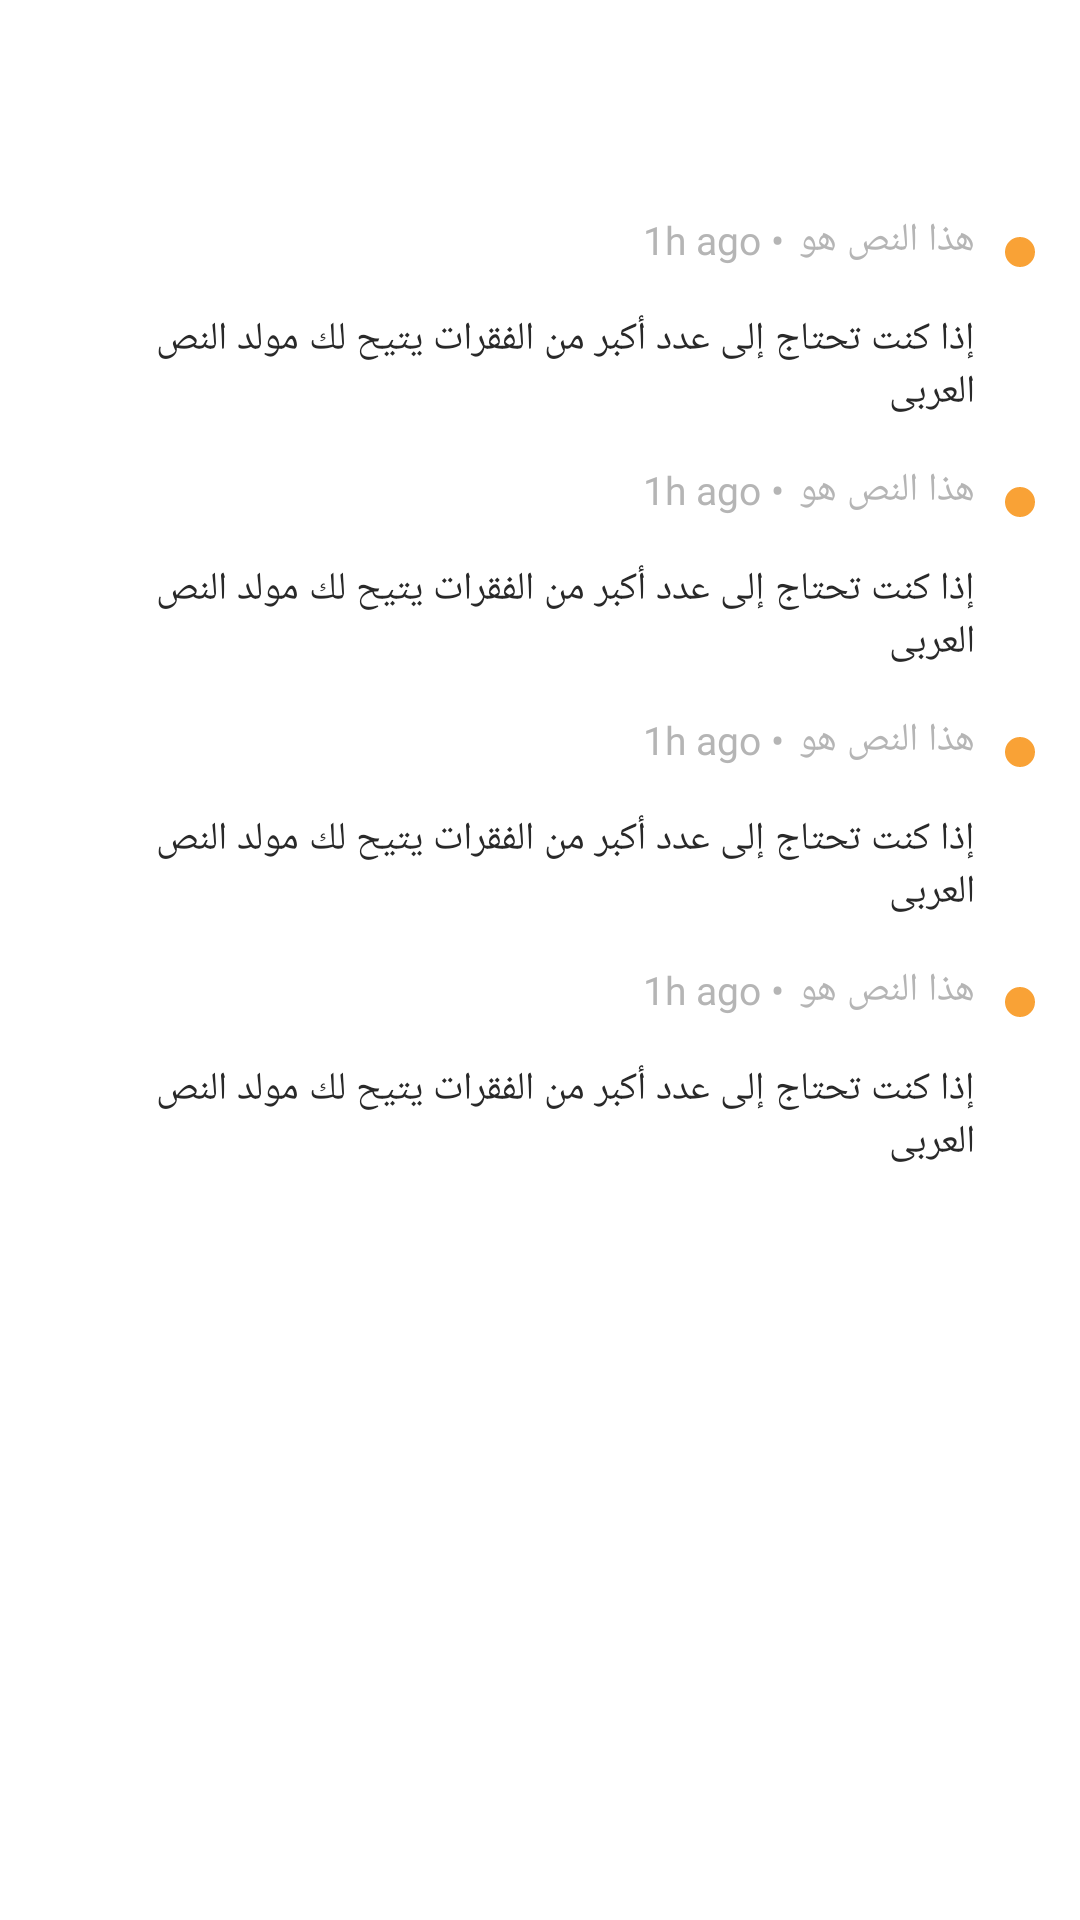

This screen was rendered from an Android layout file. Write that file and the resources it references.
<!-- AndroidManifest.xml: application theme Theme.AWQAT -->
<!-- res/layout/activity_notification.xml -->
<?xml version="1.0" encoding="utf-8"?>
<LinearLayout xmlns:android="http://schemas.android.com/apk/res/android"
    xmlns:app="http://schemas.android.com/apk/res-auto"
    xmlns:tools="http://schemas.android.com/tools"
    android:layout_width="match_parent"
    android:layout_height="match_parent"
    tools:context=".Notification"
    android:fitsSystemWindows="true"
    android:background="@color/white"
    android:orientation="vertical"
    android:gravity="end"
    >
    <com.google.android.material.appbar.AppBarLayout
        android:id="@+id/appBarLayout"
        android:layout_width="match_parent"
        android:layout_height="wrap_content"
        android:background="@android:color/white"
        app:layout_constraintEnd_toEndOf="parent"
        app:layout_constraintStart_toStartOf="parent"
        app:layout_constraintTop_toTopOf="parent">

        <androidx.appcompat.widget.Toolbar
            android:id="@+id/toolbar"
            android:layout_width="match_parent"
            android:layout_height="?attr/actionBarSize"
            android:theme="@style/ThemeOverlay.AppCompat.Dark.ActionBar"
            app:popupTheme="@style/ThemeOverlay.AppCompat.Light"
            app:titleMarginStart="120dp"
            app:titleTextAppearance="@style/Toolbar.TitleText"
            app:titleTextColor="@color/blue_text" />

    </com.google.android.material.appbar.AppBarLayout>
    <LinearLayout
        android:layout_width="match_parent"
        android:layout_height="match_parent"
        android:orientation="vertical">


    <LinearLayout
        android:layout_width="match_parent"
        android:layout_height="wrap_content"
        android:orientation="vertical"
        android:gravity="end"><LinearLayout
    android:layout_width="wrap_content"
    android:layout_height="wrap_content"
    android:orientation="horizontal"
    android:layout_margin="15dp"
    >
    <TextView
        android:layout_width="wrap_content"
        android:layout_height="wrap_content"
        android:text="1h ago •"
        android:textSize="13sp"
        android:fontFamily="@font/regular"
        android:layout_marginEnd="5dp"
        android:textColor="@color/gery_text"/>
    <TextView
        android:layout_width="wrap_content"
        android:layout_height="wrap_content"
        android:text="هذا النص هو"
        android:textSize="13sp"
        android:fontFamily="@font/regular"
        android:textColor="@color/gery_text"
        android:layout_marginEnd="10dp"/>
    <ImageView
        android:layout_width="10dp"
        android:layout_height="10dp"
        android:src="@drawable/circle"
        android:layout_marginTop="8dp"/>


</LinearLayout>
    <LinearLayout
        android:layout_width="wrap_content"
        android:layout_height="wrap_content"
        android:layout_marginEnd="35dp"
        >
        <TextView
            android:layout_width="280dp"
            android:layout_height="wrap_content"
            android:text="إذا كنت تحتاج إلى عدد أكبر من الفقرات يتيح لك مولد النص العربى "
            android:textSize="13sp"
            android:fontFamily="@font/light"
            android:textColor="@color/black_text"
            />
    </LinearLayout>
    </LinearLayout>
        <LinearLayout
            android:layout_width="match_parent"
            android:layout_height="wrap_content"
            android:orientation="vertical"
            android:gravity="end"><LinearLayout
            android:layout_width="wrap_content"
            android:layout_height="wrap_content"
            android:orientation="horizontal"
            android:layout_margin="15dp"
            >
            <TextView
                android:layout_width="wrap_content"
                android:layout_height="wrap_content"
                android:text="1h ago •"
                android:textSize="13sp"
                android:fontFamily="@font/regular"
                android:layout_marginEnd="5dp"
                android:textColor="@color/gery_text"/>
            <TextView
                android:layout_width="wrap_content"
                android:layout_height="wrap_content"
                android:text="هذا النص هو"
                android:textSize="13sp"
                android:fontFamily="@font/regular"
                android:textColor="@color/gery_text"
                android:layout_marginEnd="10dp"/>
            <ImageView
                android:layout_width="10dp"
                android:layout_height="10dp"
                android:src="@drawable/circle"
                android:layout_marginTop="8dp"/>


        </LinearLayout>
            <LinearLayout
                android:layout_width="wrap_content"
                android:layout_height="wrap_content"
                android:layout_marginEnd="35dp"
                >
                <TextView
                    android:layout_width="280dp"
                    android:layout_height="wrap_content"
                    android:text="إذا كنت تحتاج إلى عدد أكبر من الفقرات يتيح لك مولد النص العربى "
                    android:textSize="13sp"
                    android:fontFamily="@font/light"
                    android:textColor="@color/black_text"
                    />
            </LinearLayout>
        </LinearLayout>
        <LinearLayout
            android:layout_width="match_parent"
            android:layout_height="wrap_content"
            android:orientation="vertical"
            android:gravity="end"><LinearLayout
            android:layout_width="wrap_content"
            android:layout_height="wrap_content"
            android:orientation="horizontal"
            android:layout_margin="15dp"
            >
            <TextView
                android:layout_width="wrap_content"
                android:layout_height="wrap_content"
                android:text="1h ago •"
                android:textSize="13sp"
                android:fontFamily="@font/regular"
                android:layout_marginEnd="5dp"
                android:textColor="@color/gery_text"/>
            <TextView
                android:layout_width="wrap_content"
                android:layout_height="wrap_content"
                android:text="هذا النص هو"
                android:textSize="13sp"
                android:fontFamily="@font/regular"
                android:textColor="@color/gery_text"
                android:layout_marginEnd="10dp"/>
            <ImageView
                android:layout_width="10dp"
                android:layout_height="10dp"
                android:src="@drawable/circle"
                android:layout_marginTop="8dp"/>


        </LinearLayout>
            <LinearLayout
                android:layout_width="wrap_content"
                android:layout_height="wrap_content"
                android:layout_marginEnd="35dp"
                >
                <TextView
                    android:layout_width="280dp"
                    android:layout_height="wrap_content"
                    android:text="إذا كنت تحتاج إلى عدد أكبر من الفقرات يتيح لك مولد النص العربى "
                    android:textSize="13sp"
                    android:fontFamily="@font/light"
                    android:textColor="@color/black_text"
                    />
            </LinearLayout>
        </LinearLayout>
        <LinearLayout
            android:layout_width="match_parent"
            android:layout_height="wrap_content"
            android:orientation="vertical"
            android:gravity="end"><LinearLayout
            android:layout_width="wrap_content"
            android:layout_height="wrap_content"
            android:orientation="horizontal"
            android:layout_margin="15dp"
            >
            <TextView
                android:layout_width="wrap_content"
                android:layout_height="wrap_content"
                android:text="1h ago •"
                android:textSize="13sp"
                android:fontFamily="@font/regular"
                android:layout_marginEnd="5dp"
                android:textColor="@color/gery_text"/>
            <TextView
                android:layout_width="wrap_content"
                android:layout_height="wrap_content"
                android:text="هذا النص هو"
                android:textSize="13sp"
                android:fontFamily="@font/regular"
                android:textColor="@color/gery_text"
                android:layout_marginEnd="10dp"/>
            <ImageView
                android:layout_width="10dp"
                android:layout_height="10dp"
                android:src="@drawable/circle"
                android:layout_marginTop="8dp"/>


        </LinearLayout>
            <LinearLayout
                android:layout_width="wrap_content"
                android:layout_height="wrap_content"
                android:layout_marginEnd="35dp"
                >
                <TextView
                    android:layout_width="280dp"
                    android:layout_height="wrap_content"
                    android:text="إذا كنت تحتاج إلى عدد أكبر من الفقرات يتيح لك مولد النص العربى "
                    android:textSize="13sp"
                    android:fontFamily="@font/light"
                    android:textColor="@color/black_text"
                    />
            </LinearLayout>
        </LinearLayout>

    </LinearLayout>

</LinearLayout>
<!-- resources referenced by this layout -->
<resources>
  <color name="black_text">#292929</color>
  <color name="blue_text">#2A4293</color>
  <color name="gery_text">#B5B5B5</color>
  <color name="white">#FFFFFFFF</color>
  <!-- drawable circle (drawable) -->
  <?xml version="1.0" encoding="utf-8"?>
  <shape xmlns:android="http://schemas.android.com/apk/res/android" >
      <solid android:color="@color/Orange"/>
  <corners android:radius="350dp"/>
      <size android:height="7dp"
          android:width="7dp"/>
  </shape>
  <style name="Toolbar.TitleText" parent="TextAppearance.Widget.AppCompat.Toolbar.Title">
          <item name="android:textSize">22sp</item>
          <item name="android:fontFamily">@font/semibold</item>
  
      </style>
  <style name="Theme.AWQAT" parent="Theme.MaterialComponents.Light.NoActionBar.Bridge">
          
          <item name="colorPrimary">@color/Orange</item>
          <item name="colorPrimaryVariant">@color/purple_700</item>
          <item name="colorOnPrimary">@color/white</item>
          
          <item name="colorSecondary">@color/teal_200</item>
          <item name="colorSecondaryVariant">@color/teal_700</item>
          <item name="colorOnSecondary">@color/black</item>
          
          <item name="android:windowTranslucentStatus">true</item>
          <item name="android:windowTranslucentNavigation">true</item>        
      </style>
  <color name="Orange">#F9A236</color>
  <color name="purple_700">#FF3700B3</color>
  <color name="teal_200">#FF03DAC5</color>
  <color name="teal_700">#FF018786</color>
  <color name="black">#FF000000</color>
</resources>
